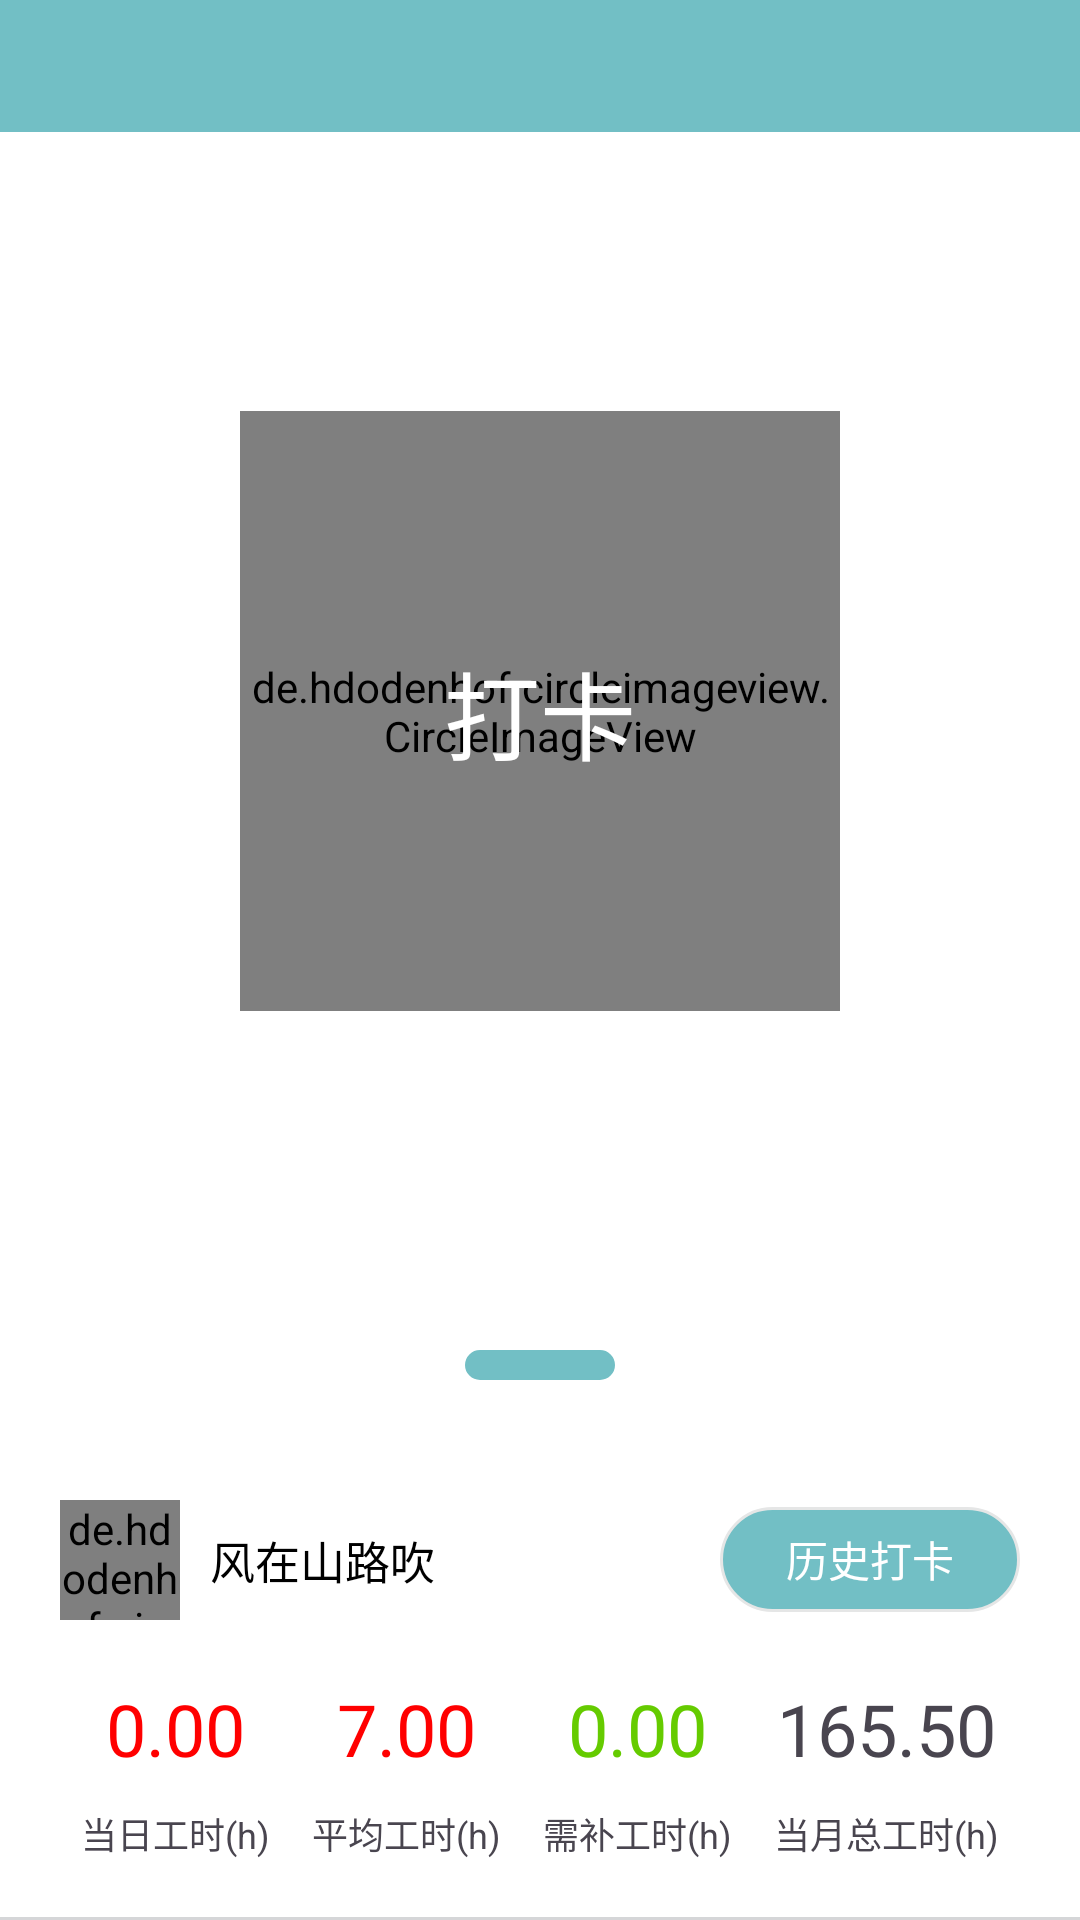

Produce the Android XML layout that renders to this screen, including the resource entries it uses.
<!-- AndroidManifest.xml: application theme Theme.ClockIn -->
<!-- res/layout/activity_main.xml -->
<?xml version="1.0" encoding="utf-8"?>
<LinearLayout xmlns:android="http://schemas.android.com/apk/res/android"
    xmlns:tools="http://schemas.android.com/tools"
    android:layout_width="match_parent"
    android:layout_height="match_parent"
    android:background="@drawable/edit_border_bottom"
    android:orientation="vertical"
    tools:context=".activity.MainActivity">

    <LinearLayout
        android:layout_width="match_parent"
        android:background="@color/blue"
        android:orientation="horizontal"
        android:layout_height="44dp">

    </LinearLayout>
    <RelativeLayout
        android:layout_width="match_parent"
        android:layout_height="wrap_content"
        android:layout_weight="1">
        <de.hdodenhof.circleimageview.CircleImageView
            android:id="@+id/clock_in"
            android:layout_width="200dp"
            android:layout_height="200dp"
            android:layout_centerInParent="true"
            android:src="@mipmap/no_loading"
            tools:ignore="NestedWeights" />
        <LinearLayout
            android:layout_width="wrap_content"
            android:layout_height="wrap_content"
            android:gravity="center_vertical"
            android:orientation="vertical"
            android:layout_centerInParent="true">
            <TextView
                android:id="@+id/clock_in_tips"
                android:layout_width="wrap_content"
                android:layout_height="wrap_content"
                android:text="打卡"
                android:textSize="32sp"
                android:layout_gravity="center"
                android:textColor="@color/white"/>
            <TextView
                android:id="@+id/last_clock_in_time"
                android:layout_width="wrap_content"
                android:layout_height="wrap_content"
                android:textSize="12sp"
                android:visibility="gone"
                android:layout_gravity="center"
                android:textColor="@color/white"/>
        </LinearLayout>

        <de.hdodenhof.circleimageview.CircleImageView
            android:id="@+id/clock_in_loading"
            android:layout_width="200dp"
            android:layout_height="200dp"
            android:layout_centerInParent="true"
            android:visibility="gone"
            android:src="@mipmap/loading"
            tools:ignore="NestedWeights" />
    </RelativeLayout>

    <LinearLayout
        android:id="@+id/index_info_card"
        android:layout_width="match_parent"
        android:orientation="vertical"
        android:background="@drawable/edit_background_top"
        android:layout_height="wrap_content">
        <LinearLayout
            android:layout_width="match_parent"
            android:gravity="center"
            android:layout_height="50dp">
            <View
                android:layout_width="50dp"
                android:layout_height="10dp"
                android:background="@drawable/edit_border"/>
        </LinearLayout>
        <LinearLayout
            android:layout_width="match_parent"
            android:layout_weight="1"
            android:orientation="vertical"
            android:layout_height="wrap_content">
            <LinearLayout
                android:layout_width="match_parent"
                android:orientation="horizontal"
                android:gravity="center_vertical"
                android:layout_marginLeft="20dp"
                android:layout_marginRight="20dp"
                android:layout_marginBottom="20dp"
                android:layout_marginTop="20dp"
                android:layout_height="wrap_content">
                <de.hdodenhof.circleimageview.CircleImageView
                    android:id="@+id/user_icon"
                    android:layout_width="40dp"
                    android:layout_height="40dp"
                    android:src="@mipmap/jay"/>
                <TextView
                    android:id="@+id/user_name"
                    android:layout_width="wrap_content"
                    android:layout_height="wrap_content"
                    android:layout_weight="1"
                    android:text="风在山路吹"
                    android:textSize="15dp"
                    android:textColor="#000"
                    android:layout_marginLeft="10dp"/>
                <TextView
                    android:id="@+id/clock_in_history"
                    android:layout_width="100dp"
                    android:layout_height="35dp"
                    android:text="历史打卡"
                    android:gravity="center"
                    android:textColor="#FFF"
                    android:background="@drawable/edit_border_white"/>
            </LinearLayout>
            <LinearLayout
                android:layout_width="match_parent"
                android:layout_weight="1"
                android:layout_marginLeft="20dp"
                android:layout_marginRight="20dp"
                android:orientation="vertical"
                android:layout_marginBottom="20dp"
                android:layout_height="wrap_content">
                <LinearLayout
                    android:layout_width="match_parent"
                    android:layout_height="wrap_content"
                    android:layout_weight="1">
                    <LinearLayout
                        android:layout_width="wrap_content"
                        android:layout_weight="1"
                        android:gravity="center"
                        android:orientation="vertical"
                        android:layout_height="wrap_content">
                        <TextView
                            android:id="@+id/today_man_hours"
                            android:layout_width="wrap_content"
                            android:layout_height="wrap_content"
                            android:textSize="24dp"
                            android:textColor="#FF0000"
                            android:text="0.00"/>
                        <TextView
                            android:layout_width="wrap_content"
                            android:layout_height="wrap_content"
                            android:layout_marginTop="10dp"
                            android:textSize="12dp"
                            android:text="当日工时(h)"/>
                    </LinearLayout>
                    <LinearLayout
                        android:layout_width="wrap_content"
                        android:layout_weight="1"
                        android:gravity="center"
                        android:orientation="vertical"
                        android:layout_height="wrap_content">
                        <TextView
                            android:id="@+id/average_man_hours"
                            android:layout_width="wrap_content"
                            android:layout_height="wrap_content"
                            android:textSize="24dp"
                            android:textColor="#FF0000"
                            android:text="7.00"/>
                        <TextView
                            android:layout_width="wrap_content"
                            android:layout_height="wrap_content"
                            android:layout_marginTop="10dp"
                            android:textSize="12dp"
                            android:text="平均工时(h)"/>
                    </LinearLayout>
                    <LinearLayout
                        android:layout_width="wrap_content"
                        android:layout_weight="1"
                        android:gravity="center"
                        android:orientation="vertical"
                        android:layout_height="wrap_content">
                        <TextView
                            android:id="@+id/need_repair_hours"
                            android:layout_width="wrap_content"
                            android:layout_height="wrap_content"
                            android:textSize="24dp"
                            android:textColor="#65CB00"
                            android:text="0.00"/>
                        <TextView
                            android:id="@+id/exceed_hours"
                            android:layout_width="wrap_content"
                            android:layout_height="wrap_content"
                            android:layout_marginTop="10dp"
                            android:textSize="12dp"
                            android:text="需补工时(h)"/>
                    </LinearLayout>
                    <LinearLayout
                        android:layout_width="wrap_content"
                        android:layout_weight="1"
                        android:gravity="center"
                        android:orientation="vertical"
                        android:layout_height="wrap_content">
                        <TextView
                            android:id="@+id/month_man_hours"
                            android:layout_width="wrap_content"
                            android:layout_height="wrap_content"
                            android:textSize="24dp"
                            android:text="165.50"/>
                        <TextView
                            android:layout_width="wrap_content"
                            android:layout_height="wrap_content"
                            android:layout_marginTop="10dp"
                            android:textSize="12dp"
                            android:text="当月总工时(h)"/>
                    </LinearLayout>

                </LinearLayout>
            </LinearLayout>

        </LinearLayout>
    </LinearLayout>
</LinearLayout>
<!-- resources referenced by this layout -->
<resources>
  <color name="blue">#72BFC5</color>
  <color name="white">#FFFFFFFF</color>
  <!-- drawable edit_border (drawable) -->
  <?xml version="1.0" encoding="utf-8"?>
  <layer-list xmlns:android="http://schemas.android.com/apk/res/android">
      <item>
          <shape
              android:shape="rectangle">
              <solid android:color="@color/blue"/>
              <corners android:radius="25dp"/>
              <stroke
                  android:width="1dp"
                  android:color="@color/blue"/>
          </shape>
      </item>
  </layer-list>
  <!-- drawable edit_border_bottom (drawable) -->
  <?xml version="1.0" encoding="utf-8"?>
  <layer-list xmlns:android="http://schemas.android.com/apk/res/android">
      <item>
          <shape>
              <solid android:color="#D5D6D8"/>
          </shape>
      </item>
      <item android:bottom="3px">
          <shape>
              <solid android:color="#FFFFFF"/>
          </shape>
      </item>
  </layer-list>
  <!-- drawable edit_border_white (drawable) -->
  <?xml version="1.0" encoding="utf-8"?>
  <layer-list xmlns:android="http://schemas.android.com/apk/res/android">
      <item>
          <shape
              android:shape="rectangle">
              <solid android:color="@color/blue"/>
              <corners android:radius="20dp"/>
              <stroke
                  android:width="1dp"
                  android:color="#E5E6E6"/>
          </shape>
      </item>
  </layer-list>
  <!-- mipmap jay: jpg bitmap (mipmap, 46176 bytes) -->
  <!-- mipmap loading: png bitmap (mipmap, 6141 bytes) -->
  <!-- mipmap no_loading: png bitmap (mipmap, 3865 bytes) -->
  <style name="Theme.ClockIn" parent="Base.Theme.ClockIn" />
  <style name="Base.Theme.ClockIn" parent="Theme.Material3.DayNight.NoActionBar">
          
          
          <item name="colorPrimaryVariant">@color/blue</item>
          <item name="android:statusBarColor" tools:targetApi="l">?attr/colorPrimaryVariant</item>
      </style>
</resources>
